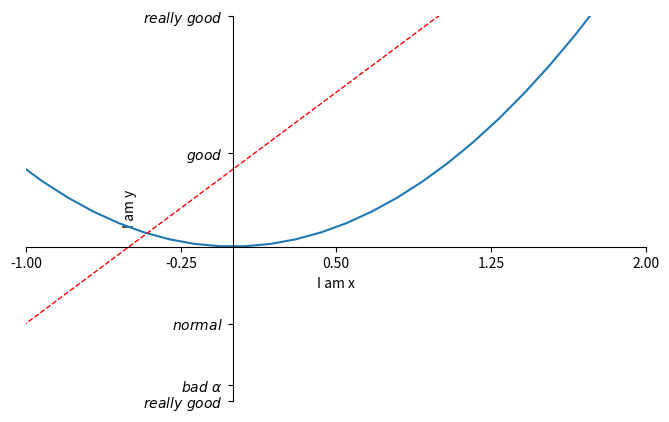

This figure's Python source:
# [redacted]
# [redacted]
import matplotlib.pyplot as plt
import numpy as np

x = np.linspace(-3, 3, 50)
y1 = 2*x+1
y2 = x**2

plt.figure(num=3, figsize=(8, 5)) # 以下是這張figure的數據
plt.plot(x, y2) 
plt.plot(x, y1, color='red', linewidth=1.0, linestyle='--') # 設定個別參數

plt.xlim((-1, 2)) # x show limit range
plt.ylim((-2, 3)) # y show limit range
plt.xlabel('I am x') # show x name
plt.ylabel('I am y') # show y name

# show new ticks
new_ticks = np.linspace(-1, 2, 5)
plt.xticks(new_ticks) # 替換x座標的範圍文字
plt.yticks([-2, -1.8, -1, 1.22, 3], [r'$really\ good$', r'$bad\ \alpha$', r'$normal$', r'$good$', r'$really\ good$']) # 替換y座標的範圍文字, r是正則表達式, $是變好看的字體, \alpha是數學符號

# gca = 'get current axis' 把現在的軸拿出來
ax = plt.gca()
ax.spines['right'].set_color('none')
ax.spines['top'].set_color('none')

ax.xaxis.set_ticks_position('bottom') # 用哪個軸代替X軸
# ACCEPTS: [ 'top' | 'bottom' | 'both' | 'default' | 'none' ]
ax.spines['bottom'].set_position(('data', 0))
# the 1st is in 'outward' | 'axes' | 'data'
# axes: percentage of y axis
# data: depend on y data

ax.yaxis.set_ticks_position('left') # 用哪個軸代替Y軸
# ACCEPTS: [ 'left' | 'right' | 'both' | 'default' | 'none' ]
ax.spines['left'].set_position(('data',0))

plt.show()